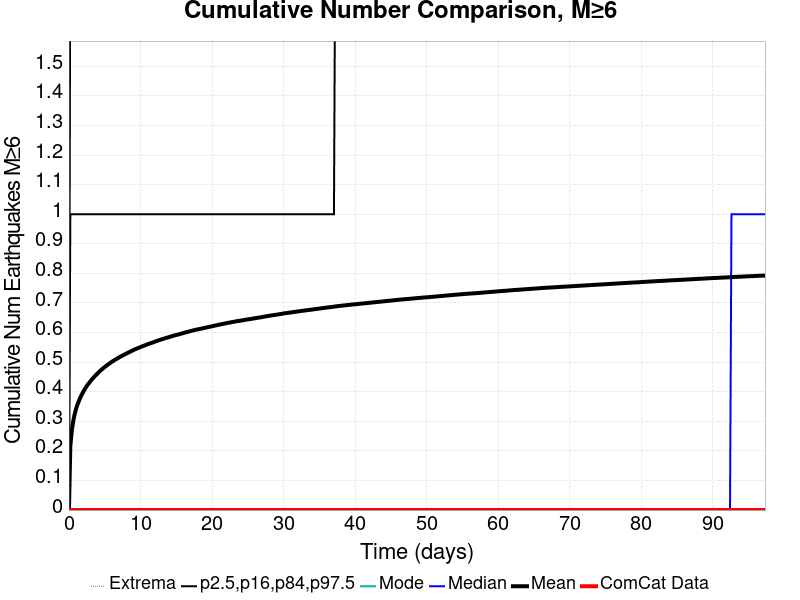

The table this chart was drawn from, first rows:
Time (days), ComCat Data, Simulation Mean, Simulation Median, Simulation Mode, Simulation Minimum, Simulation Maximum, 2.5 %-ile, 16 %-ile, 84 %-ile, 97.5 %-ile
0.0, 0.0, 0.0, 0.0, 0.0, 0.0, 0.0, 0.0, 0.0, 0.0, 0.0
0.1949, 0.0, 0.2167, 0.0, 0.0, 0.0, 6.0, 0.0, 0.0, 1.0, 2.0
0.3899, 0.0, 0.2668, 0.0, 0.0, 0.0, 6.0, 0.0, 0.0, 1.0, 2.0
0.5848, 0.0, 0.2987, 0.0, 0.0, 0.0, 6.0, 0.0, 0.0, 1.0, 2.0
0.7797, 0.0, 0.3219, 0.0, 0.0, 0.0, 7.0, 0.0, 0.0, 1.0, 2.0
0.9747, 0.0, 0.3403, 0.0, 0.0, 0.0, 8.0, 0.0, 0.0, 1.0, 2.0
1.17, 0.0, 0.355, 0.0, 0.0, 0.0, 8.0, 0.0, 0.0, 1.0, 2.0
1.365, 0.0, 0.3671, 0.0, 0.0, 0.0, 8.0, 0.0, 0.0, 1.0, 2.0
1.559, 0.0, 0.3785, 0.0, 0.0, 0.0, 8.0, 0.0, 0.0, 1.0, 2.0
1.754, 0.0, 0.3885, 0.0, 0.0, 0.0, 8.0, 0.0, 0.0, 1.0, 2.0
1.949, 0.0, 0.3973, 0.0, 0.0, 0.0, 9.0, 0.0, 0.0, 1.0, 2.0
2.144, 0.0, 0.4059, 0.0, 0.0, 0.0, 9.0, 0.0, 0.0, 1.0, 2.0
2.339, 0.0, 0.4136, 0.0, 0.0, 0.0, 9.0, 0.0, 0.0, 1.0, 2.0
2.534, 0.0, 0.4208, 0.0, 0.0, 0.0, 9.0, 0.0, 0.0, 1.0, 2.0
2.729, 0.0, 0.4269, 0.0, 0.0, 0.0, 9.0, 0.0, 0.0, 1.0, 2.0
2.924, 0.0, 0.433, 0.0, 0.0, 0.0, 9.0, 0.0, 0.0, 1.0, 2.0
3.119, 0.0, 0.4388, 0.0, 0.0, 0.0, 9.0, 0.0, 0.0, 1.0, 2.0
3.314, 0.0, 0.4444, 0.0, 0.0, 0.0, 9.0, 0.0, 0.0, 1.0, 2.0
3.509, 0.0, 0.4495, 0.0, 0.0, 0.0, 9.0, 0.0, 0.0, 1.0, 2.0
3.704, 0.0, 0.4549, 0.0, 0.0, 0.0, 9.0, 0.0, 0.0, 1.0, 2.0
3.899, 0.0, 0.4597, 0.0, 0.0, 0.0, 9.0, 0.0, 0.0, 1.0, 2.0
4.094, 0.0, 0.4642, 0.0, 0.0, 0.0, 9.0, 0.0, 0.0, 1.0, 2.0
4.289, 0.0, 0.469, 0.0, 0.0, 0.0, 9.0, 0.0, 0.0, 1.0, 2.0
4.483, 0.0, 0.4731, 0.0, 0.0, 0.0, 9.0, 0.0, 0.0, 1.0, 2.0
4.678, 0.0, 0.477, 0.0, 0.0, 0.0, 9.0, 0.0, 0.0, 1.0, 2.0
4.873, 0.0, 0.4811, 0.0, 0.0, 0.0, 9.0, 0.0, 0.0, 1.0, 2.0
5.068, 0.0, 0.4847, 0.0, 0.0, 0.0, 9.0, 0.0, 0.0, 1.0, 2.0
5.263, 0.0, 0.4884, 0.0, 0.0, 0.0, 9.0, 0.0, 0.0, 1.0, 2.0
5.458, 0.0, 0.492, 0.0, 0.0, 0.0, 9.0, 0.0, 0.0, 1.0, 2.0
5.653, 0.0, 0.4953, 0.0, 0.0, 0.0, 9.0, 0.0, 0.0, 1.0, 2.0
5.848, 0.0, 0.4987, 0.0, 0.0, 0.0, 9.0, 0.0, 0.0, 1.0, 2.0
6.043, 0.0, 0.502, 0.0, 0.0, 0.0, 9.0, 0.0, 0.0, 1.0, 2.0
6.238, 0.0, 0.505, 0.0, 0.0, 0.0, 9.0, 0.0, 0.0, 1.0, 2.0
6.433, 0.0, 0.5078, 0.0, 0.0, 0.0, 9.0, 0.0, 0.0, 1.0, 2.0
6.628, 0.0, 0.5106, 0.0, 0.0, 0.0, 9.0, 0.0, 0.0, 1.0, 3.0
6.823, 0.0, 0.5134, 0.0, 0.0, 0.0, 9.0, 0.0, 0.0, 1.0, 3.0
7.018, 0.0, 0.5162, 0.0, 0.0, 0.0, 9.0, 0.0, 0.0, 1.0, 3.0
7.213, 0.0, 0.5188, 0.0, 0.0, 0.0, 9.0, 0.0, 0.0, 1.0, 3.0
7.407, 0.0, 0.5212, 0.0, 0.0, 0.0, 9.0, 0.0, 0.0, 1.0, 3.0
7.602, 0.0, 0.5237, 0.0, 0.0, 0.0, 9.0, 0.0, 0.0, 1.0, 3.0
7.797, 0.0, 0.5263, 0.0, 0.0, 0.0, 9.0, 0.0, 0.0, 1.0, 3.0
7.992, 0.0, 0.5286, 0.0, 0.0, 0.0, 9.0, 0.0, 0.0, 1.0, 3.0
8.187, 0.0, 0.5311, 0.0, 0.0, 0.0, 9.0, 0.0, 0.0, 1.0, 3.0
8.382, 0.0, 0.5332, 0.0, 0.0, 0.0, 9.0, 0.0, 0.0, 1.0, 3.0
8.577, 0.0, 0.5356, 0.0, 0.0, 0.0, 9.0, 0.0, 0.0, 1.0, 3.0
8.772, 0.0, 0.5381, 0.0, 0.0, 0.0, 9.0, 0.0, 0.0, 1.0, 3.0
8.967, 0.0, 0.5404, 0.0, 0.0, 0.0, 9.0, 0.0, 0.0, 1.0, 3.0
9.162, 0.0, 0.5427, 0.0, 0.0, 0.0, 9.0, 0.0, 0.0, 1.0, 3.0
9.357, 0.0, 0.5446, 0.0, 0.0, 0.0, 9.0, 0.0, 0.0, 1.0, 3.0
9.552, 0.0, 0.5464, 0.0, 0.0, 0.0, 9.0, 0.0, 0.0, 1.0, 3.0
9.747, 0.0, 0.5485, 0.0, 0.0, 0.0, 9.0, 0.0, 0.0, 1.0, 3.0
9.942, 0.0, 0.5506, 0.0, 0.0, 0.0, 9.0, 0.0, 0.0, 1.0, 3.0
10.14, 0.0, 0.5525, 0.0, 0.0, 0.0, 9.0, 0.0, 0.0, 1.0, 3.0
10.33, 0.0, 0.5542, 0.0, 0.0, 0.0, 9.0, 0.0, 0.0, 1.0, 3.0
10.53, 0.0, 0.5561, 0.0, 0.0, 0.0, 9.0, 0.0, 0.0, 1.0, 3.0
10.72, 0.0, 0.5578, 0.0, 0.0, 0.0, 9.0, 0.0, 0.0, 1.0, 3.0
10.92, 0.0, 0.5598, 0.0, 0.0, 0.0, 9.0, 0.0, 0.0, 1.0, 3.0
11.11, 0.0, 0.5616, 0.0, 0.0, 0.0, 9.0, 0.0, 0.0, 1.0, 3.0
11.31, 0.0, 0.5631, 0.0, 0.0, 0.0, 9.0, 0.0, 0.0, 1.0, 3.0
11.5, 0.0, 0.5648, 0.0, 0.0, 0.0, 9.0, 0.0, 0.0, 1.0, 3.0
... 440 more rows
